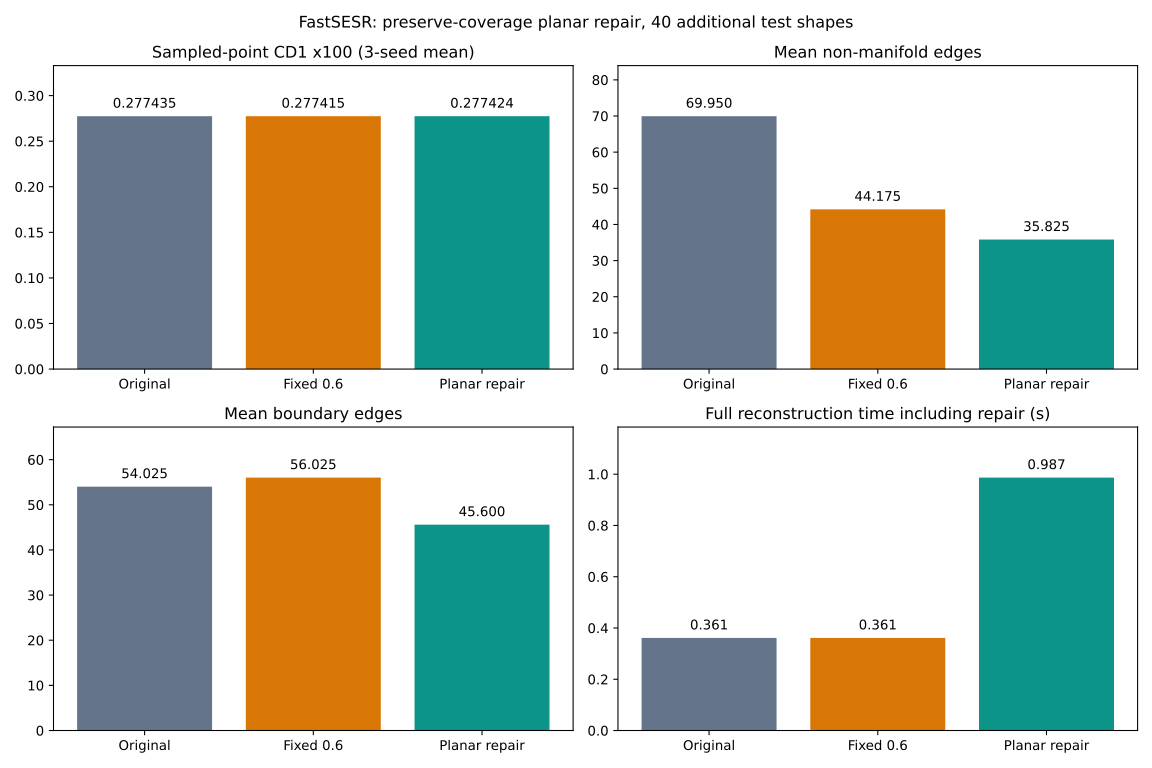

The table this chart was drawn from, first rows:
metric, baseline, strict_0.6, planar_repaired
CD1_x100, 0.2774, 0.2774, 0.2774
CD2_x1e5, 0.5237, 0.5237, 0.5237
Precision, 0.9534, 0.9533, 0.9533
Recall, 0.9526, 0.9525, 0.9525
F1_at_0_003, 0.953, 0.9529, 0.9529
NC, 0.986, 0.986, 0.986
triangles, 22458, 22441, 22441
boundary_edges, 54.02, 56.02, 45.6
boundary_edge_fraction, 0.002302, 0.002333, 0.002068
nonmanifold_edges, 69.95, 44.17, 35.83
nonmanifold_edge_fraction, 0.002257, 0.001414, 0.001288
degenerate_faces, 0.0, 0.0, 0.0
SurfaceCD1_x100, 0.0004442, 0.0004723, 0.0004483
SurfaceCD2_x1e5, 0.001221, 0.0013, 0.001237
seconds, 0.3611, 0.3611, 0.9866
extra_peak_mib, 2986, 2986, 2986
